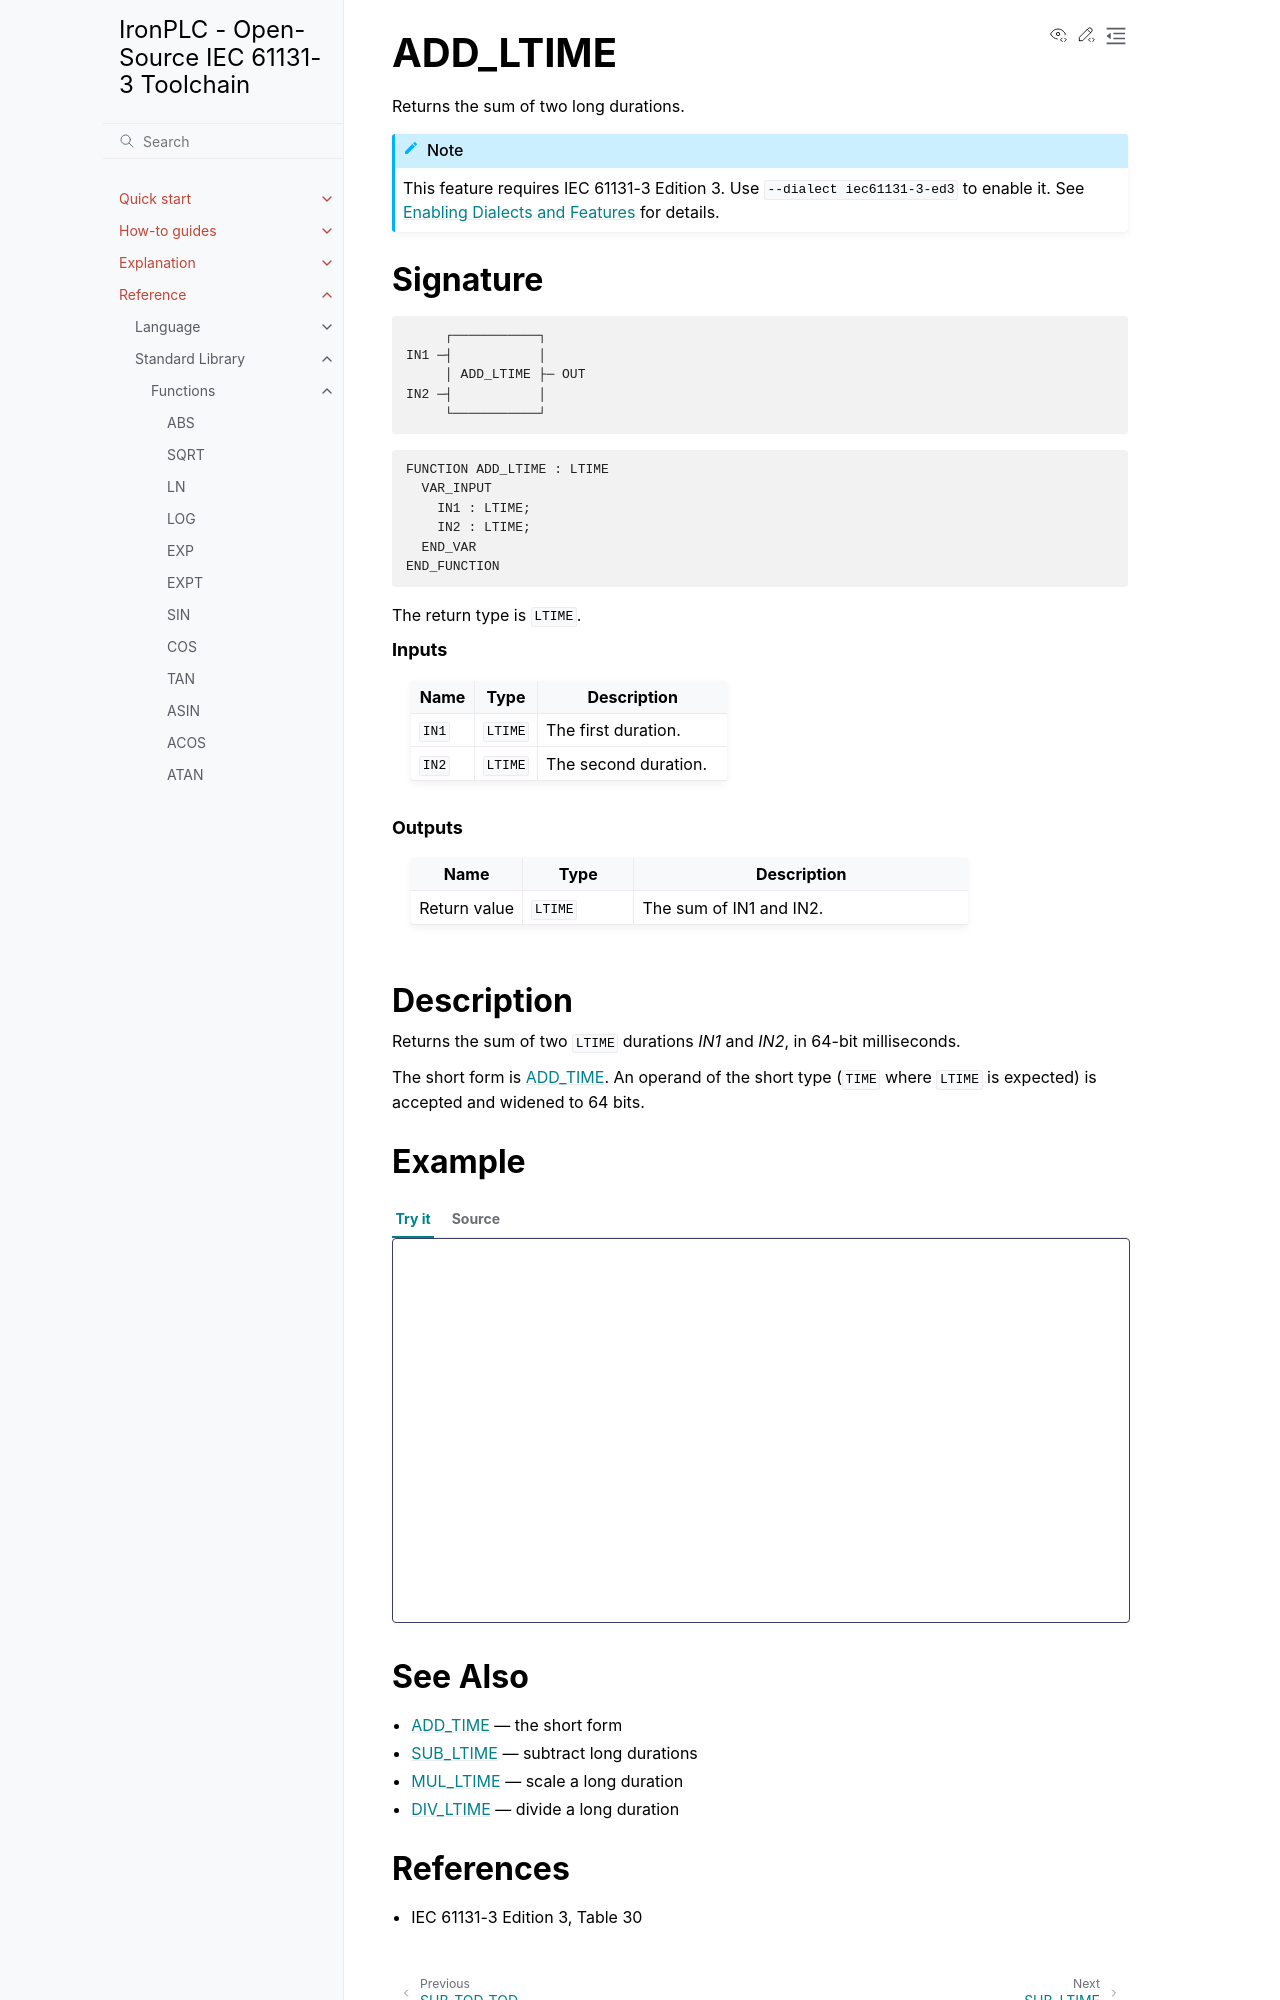

repository: ironplc/ironplc · page: reference/standard-library/functions/add_ltime.html · generator: sphinx

=========
ADD_LTIME
=========

Returns the sum of two long durations.

.. include:: ../../../includes/requires-edition3.rst

Signature
---------

.. code-block:: text

            ┌───────────┐
       IN1 ─┤           │
            │ ADD_LTIME ├─ OUT
       IN2 ─┤           │
            └───────────┘

.. code-block:: text

   FUNCTION ADD_LTIME : LTIME
     VAR_INPUT
       IN1 : LTIME;
       IN2 : LTIME;
     END_VAR
   END_FUNCTION

The return type is ``LTIME``.

.. rubric:: Inputs

.. list-table::
   :header-rows: 1
   :widths: 20 20 60
   :align: left

   * - Name
     - Type
     - Description
   * - ``IN1``
     - ``LTIME``
     - The first duration.
   * - ``IN2``
     - ``LTIME``
     - The second duration.

.. rubric:: Outputs

.. list-table::
   :header-rows: 1
   :widths: 20 20 60
   :align: left

   * - Name
     - Type
     - Description
   * - Return value
     - ``LTIME``
     - The sum of IN1 and IN2.

Description
-----------

Returns the sum of two ``LTIME`` durations *IN1* and *IN2*, in 64-bit
milliseconds.

The short form is :doc:`ADD_TIME <add_time>`. An operand of the short
type (``TIME`` where ``LTIME`` is expected) is accepted and widened to
64 bits.

Example
-------

.. playground-with-program::
   :dialect: iec61131-3-ed3
   :vars: result : LTIME;

   result := ADD_LTIME(LTIME#30d, LTIME#30d);   (* result = LTIME#60d *)
